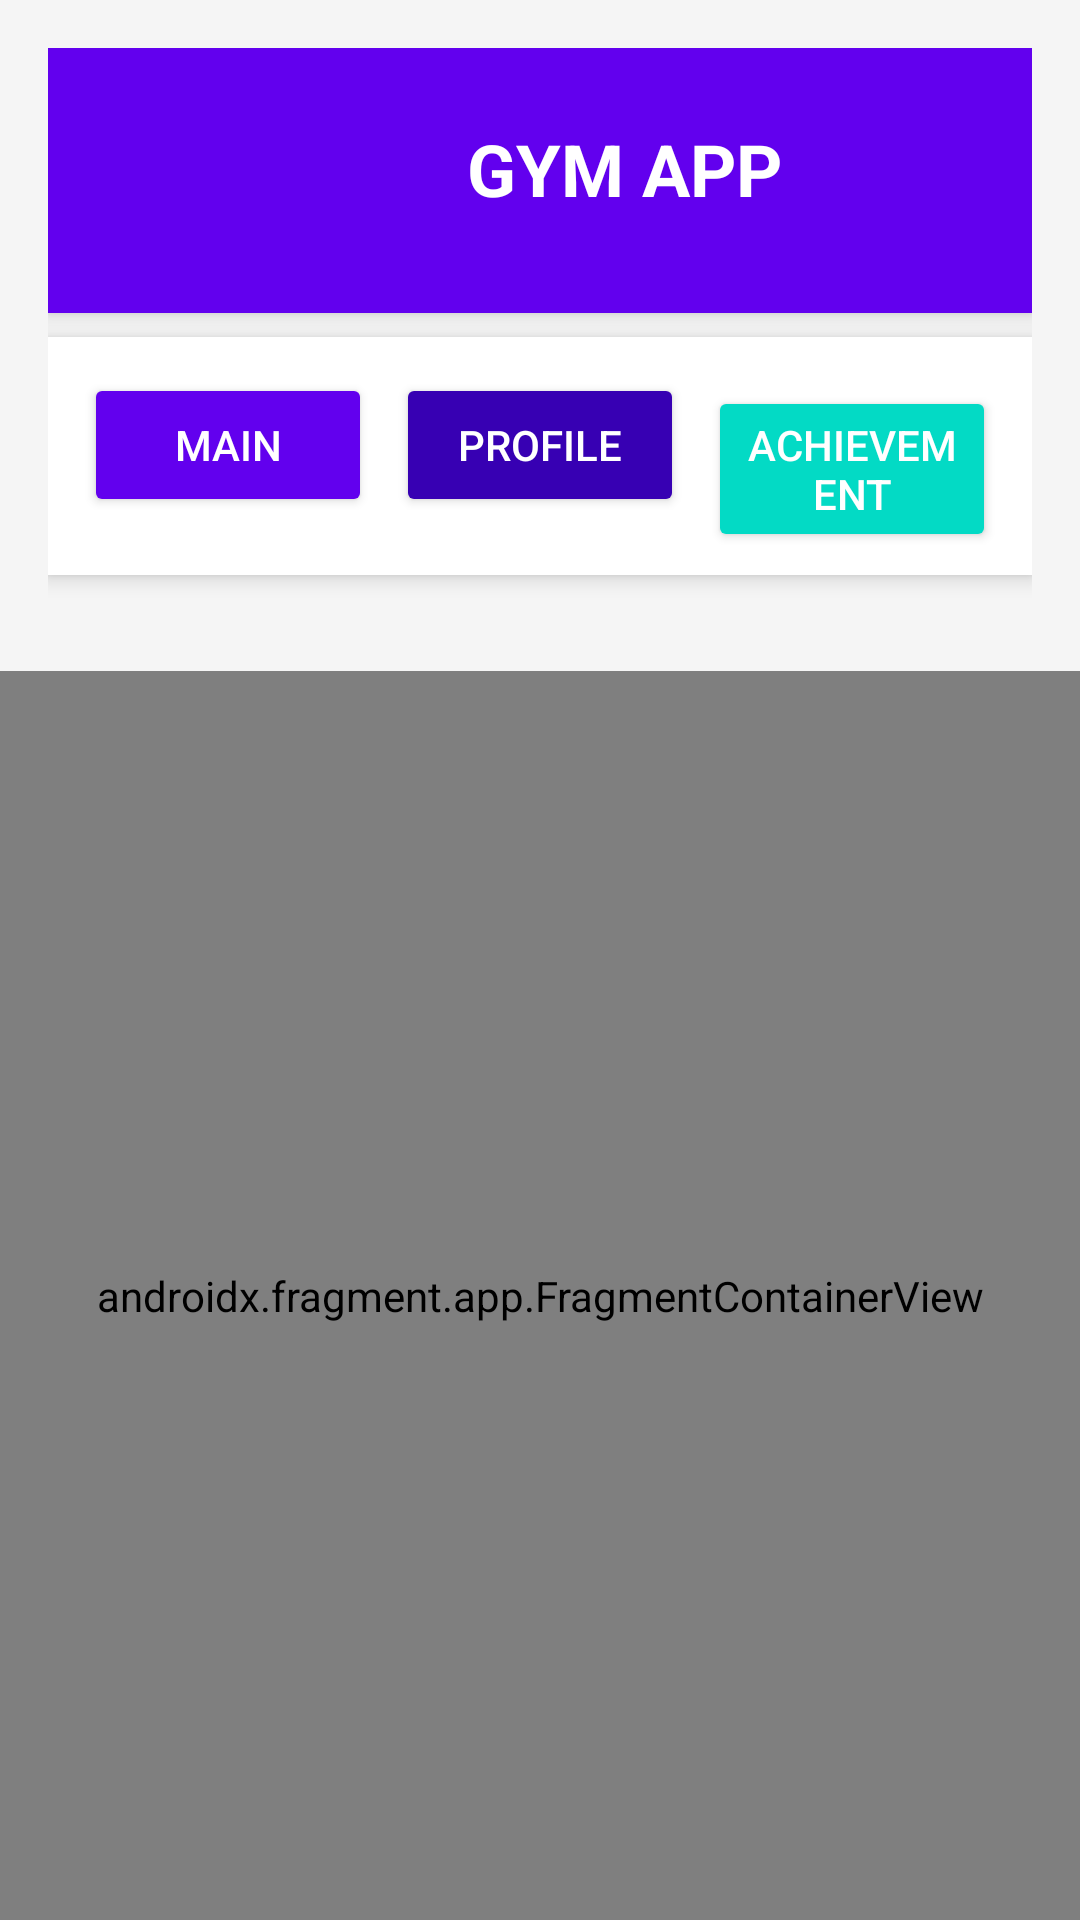

Write the Android layout XML for this screen, with the resource values it uses.
<!-- AndroidManifest.xml: application theme Theme.GymApp2 -->
<!-- res/layout/activity_main.xml -->
<?xml version="1.0" encoding="utf-8"?>
<androidx.constraintlayout.widget.ConstraintLayout
    xmlns:android="http://schemas.android.com/apk/res/android"
    xmlns:app="http://schemas.android.com/apk/res-auto"
    xmlns:tools="http://schemas.android.com/tools"
    android:id="@+id/main"
    android:layout_width="match_parent"
    android:layout_height="match_parent"
    tools:context=".MainActivity"
    android:background="@color/white">

    
    <LinearLayout
        android:id="@+id/topLayout"
        android:layout_width="0dp"
        android:layout_height="wrap_content"
        android:orientation="vertical"
        android:background="@color/light_gray"
        android:padding="16dp"
        app:layout_constraintTop_toTopOf="parent"
        app:layout_constraintStart_toStartOf="parent"
        app:layout_constraintEnd_toEndOf="parent">

        
        <LinearLayout
            android:layout_width="match_parent"
            android:layout_height="wrap_content"
            android:orientation="horizontal"
            android:background="@color/primary"
            android:padding="12dp"
            android:elevation="4dp"
            android:layout_marginBottom="8dp">

            
            <ImageView
                android:id="@+id/appLogo"
                android:layout_width="48dp"
                android:layout_height="48dp"
                android:src="@drawable/gym_image"
                android:contentDescription="GYM_LOGO"
                android:layout_marginEnd="8dp" />

            
            <TextView
                android:id="@+id/app_name_text"
                android:layout_width="match_parent"
                android:layout_height="wrap_content"
                android:text="GYM APP"
                android:textAlignment="center"
                android:textSize="24sp"
                android:textStyle="bold"
                android:textColor="@color/white"
                android:padding="12dp"
                android:elevation="4dp"
                android:layout_marginBottom="8dp" />
        </LinearLayout>

        
        <LinearLayout
            android:layout_width="match_parent"
            android:layout_height="wrap_content"
            android:orientation="horizontal"
            android:background="@color/white"
            android:padding="8dp"
            android:elevation="4dp"
            android:layout_marginBottom="16dp"
            android:clipToPadding="false"
            android:weightSum="3">

            <Button
                android:id="@+id/mainButton"
                android:layout_width="0dp"
                android:layout_height="wrap_content"
                android:layout_weight="1"
                android:text="Main"
                android:backgroundTint="@color/primary"
                android:textColor="@color/white"
                android:layout_margin="4dp"
                android:elevation="2dp" />

            <Button
                android:id="@+id/profileButton"
                android:layout_width="0dp"
                android:layout_height="wrap_content"
                android:layout_weight="1"
                android:text="Profile"
                android:backgroundTint="@color/primary_dark"
                android:textColor="@color/white"
                android:layout_margin="4dp"
                android:elevation="2dp" />

            <Button
                android:id="@+id/achievementButton"
                android:layout_width="0dp"
                android:layout_height="wrap_content"
                android:layout_weight="1"
                android:text="Achievement"
                android:backgroundTint="@color/secondary"
                android:textColor="@color/white"
                android:layout_margin="4dp"
                android:elevation="2dp" />

        </LinearLayout>
    </LinearLayout>

    
    <androidx.fragment.app.FragmentContainerView
        android:id="@+id/myNavHostFragment"
        android:name="androidx.navigation.fragment.NavHostFragment"
        android:layout_width="0dp"
        android:layout_height="0dp"
        app:defaultNavHost="true"
        app:layout_constraintTop_toBottomOf="@+id/topLayout"
        app:layout_constraintBottom_toBottomOf="parent"
        app:layout_constraintStart_toStartOf="parent"
        app:layout_constraintEnd_toEndOf="parent"
        app:navGraph="@navigation/my_nav" />

</androidx.constraintlayout.widget.ConstraintLayout>
<!-- resources referenced by this layout -->
<resources>
  <color name="light_gray">#F5F5F5</color>
  <color name="primary">#6200EE</color>
  <color name="primary_dark">#3700B3</color>
  <color name="secondary">#03DAC5</color>
  <color name="white">#FFFFFFFF</color>
  <style name="Theme.GymApp2" parent="Base.Theme.GymApp2" />
  <style name="Base.Theme.GymApp2" parent="Theme.Material3.DayNight.NoActionBar">
          
          
      </style>
</resources>
